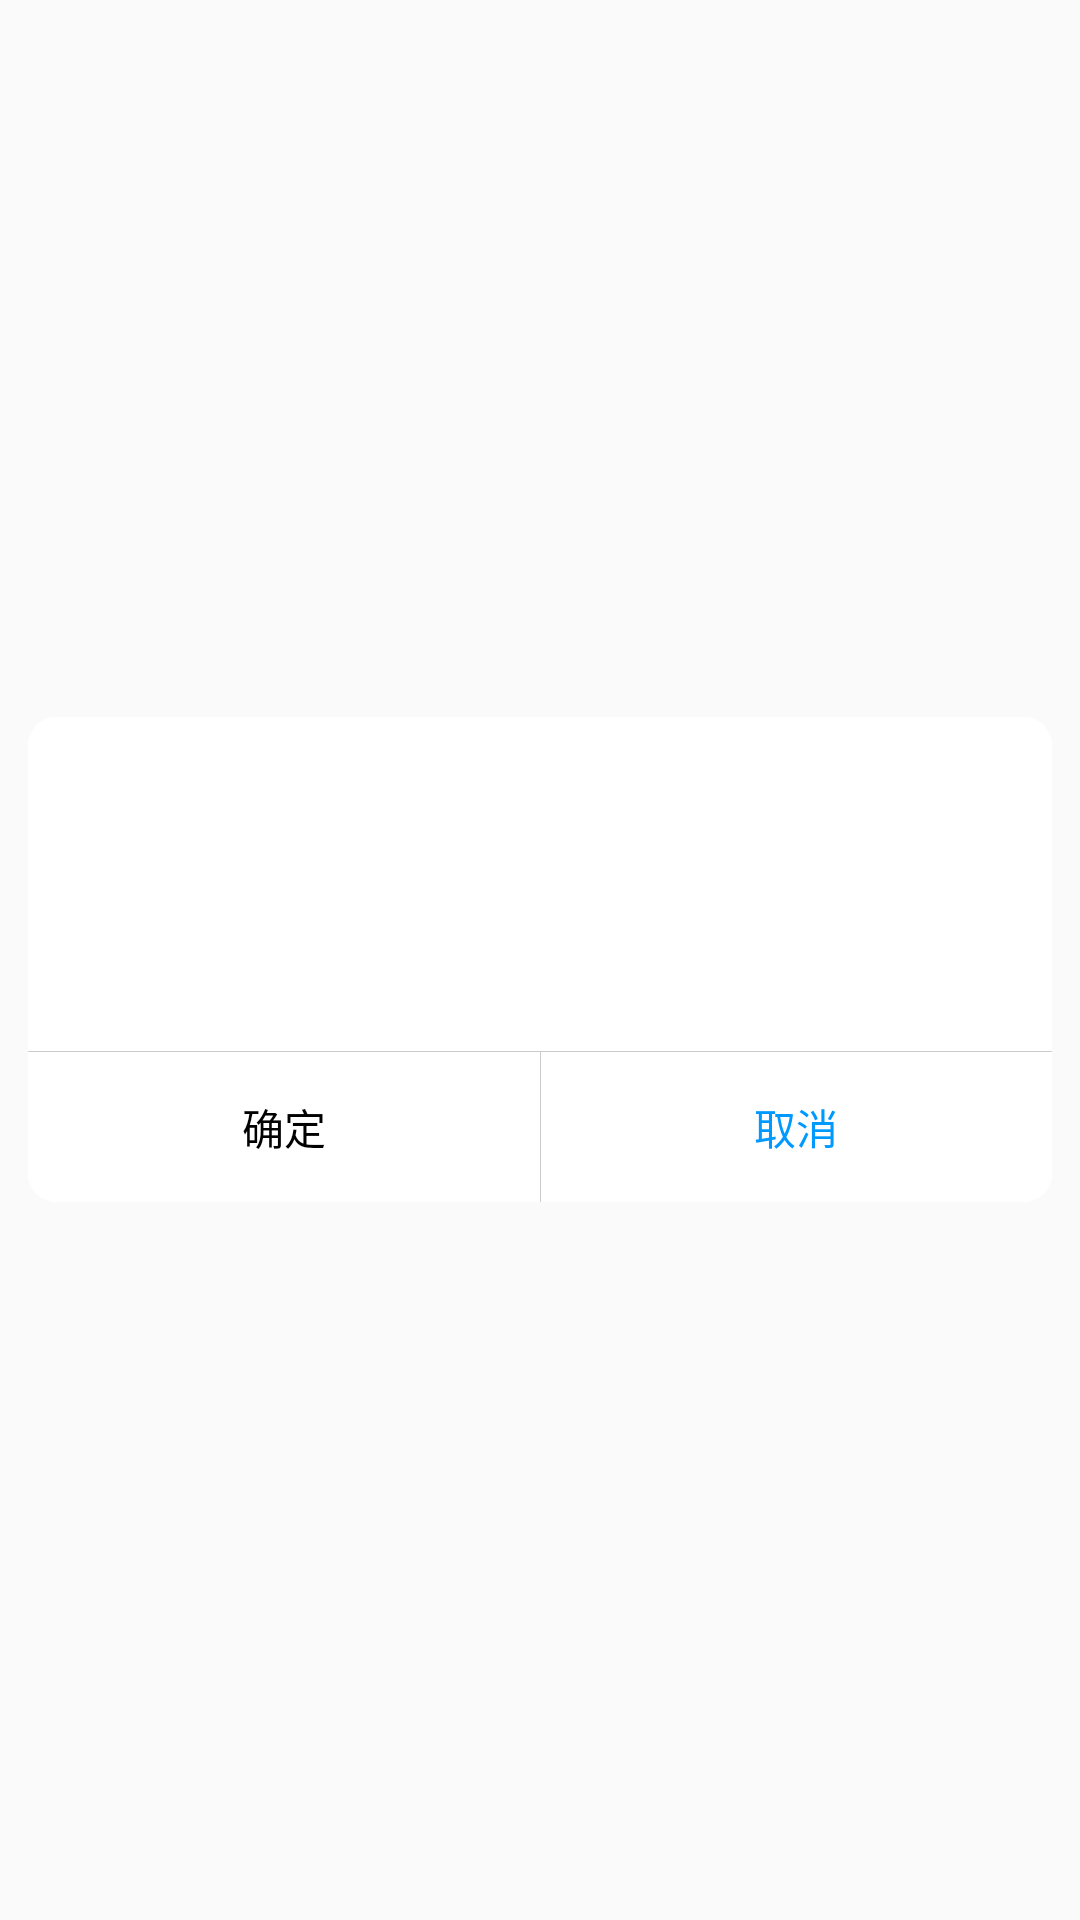

Here is an Android app screen rendered from its layout file. Give the layout XML and the strings, colors and styles it references.
<!-- AndroidManifest.xml: application theme AppTheme -->
<!-- res/layout/okcancel_dialog.xml -->
<?xml version="1.0" encoding="utf-8"?>
<RelativeLayout xmlns:android="http://schemas.android.com/apk/res/android"
    android:layout_width="match_parent"
    android:layout_height="wrap_content">

    <RelativeLayout
        android:layout_width="@dimen/dp_341_3"
        android:layout_height="@dimen/dp_161_7"
        android:layout_centerInParent="true"
        android:layout_margin="@dimen/galleryplus_dp_9.33"
        android:background="@drawable/galleryplus_shape_dialog_bg_v10">

        <TextView
            android:id="@+id/v_title"
            style="@style/galleryplus_c_dialog_title_v10"
            android:layout_width="match_parent"
            android:layout_height="wrap_content"
            android:layout_alignParentTop="true"
            android:layout_marginTop="@dimen/galleryplus_dp_25"
            android:gravity="center"
            android:maxLines="1"
            android:textStyle="bold" />

        <TextView
            android:id="@+id/v_info"
            style="@style/galleryplus_c_dialog_content_v10"
            android:layout_width="wrap_content"
            android:layout_height="wrap_content"
            android:layout_below="@id/v_title"
            android:layout_marginLeft="@dimen/galleryplus_dp_36_7"
            android:layout_marginTop="@dimen/galleryplus_dp_19_7"
            android:layout_marginRight="@dimen/galleryplus_dp_36_7"
            android:lineSpacingExtra="@dimen/galleryplus_dp_3"
            android:maxWidth="@dimen/galleryplus_dp_268"
            android:maxHeight="@dimen/galleryplus_h_dialog_max" />

        <LinearLayout
            android:id="@+id/button_layout"
            android:layout_width="match_parent"
            android:layout_height="@dimen/galleryplus_dp_50"
            android:layout_alignParentBottom="true"
            android:orientation="horizontal">

            <TextView
                android:id="@+id/v_ok"
                android:layout_width="match_parent"
                android:layout_height="match_parent"
                android:layout_weight="1"
                android:background="@drawable/galleryplus_com_left_btn_bg"
                android:gravity="center"
                android:maxLines="1"
                android:text="@string/galleryplus_v_ok"
                android:textColor="@color/galleryplus_c_button_text_color_v10"
                android:textSize="@dimen/galleryplus_sp_14" />

            <View
                android:id="@+id/v_vertical_line"
                android:layout_width="@dimen/galleryplus_px_1"
                android:layout_height="match_parent"
                android:layout_weight="0"
                android:background="@color/galleryplus_c_divider" />

            <TextView
                android:id="@+id/v_cancel"
                android:layout_width="match_parent"
                android:layout_height="match_parent"
                android:layout_weight="1"
                android:background="@drawable/galleryplus_com_right_btn_bg"
                android:gravity="center"
                android:maxLines="1"
                android:text="@string/galleryplus_v_cancel"
                android:textColor="@color/galleryplus_dialog_miui_ok_color"
                android:textSize="@dimen/galleryplus_sp_14" />
        </LinearLayout>

        <View
            android:id="@+id/v_horizontal_line"
            android:layout_width="match_parent"
            android:layout_height="@dimen/galleryplus_px_1"
            android:layout_above="@+id/button_layout"
            android:layout_alignParentBottom="true"
            android:layout_marginBottom="@dimen/galleryplus_dp_50"
            android:background="@color/galleryplus_c_divider" />
    </RelativeLayout>
</RelativeLayout>
<!-- resources referenced by this layout -->
<resources>
  <color name="galleryplus_c_button_text_color_v10">#FF000000</color>
  <color name="galleryplus_c_divider">#33000000</color>
  <color name="galleryplus_dialog_miui_ok_color">#FF0099FF</color>
  <dimen name="dp_161_7">161.7dp</dimen>
  <dimen name="dp_341_3">341.3dp</dimen>
  <dimen name="galleryplus_dp_19_7">19.7dp</dimen>
  <dimen name="galleryplus_dp_25">25dp</dimen>
  <dimen name="galleryplus_dp_268">268dp</dimen>
  <dimen name="galleryplus_dp_3">3dp</dimen>
  <dimen name="galleryplus_dp_36_7">36.7dp</dimen>
  <dimen name="galleryplus_dp_50">50dp</dimen>
  <dimen name="galleryplus_dp_9.33" tools:ignore="MissingDefaultResource">9.33dp</dimen>
  <dimen name="galleryplus_h_dialog_max">200dp</dimen>
  <dimen name="galleryplus_px_1">1px</dimen>
  <dimen name="galleryplus_sp_14">14sp</dimen>
  <!-- drawable galleryplus_shape_dialog_bg_v10 (drawable) -->
  <?xml version="1.0" encoding="utf-8"?>
  <shape xmlns:android="http://schemas.android.com/apk/res/android">
      <solid android:color="@color/c_white_95" />
      <corners android:radius="@dimen/galleryplus_dp_9_3" />
  </shape>
  <string name="galleryplus_v_cancel">取消</string>
  <string name="galleryplus_v_ok">确定</string>
  <style name="galleryplus_c_dialog_content_v10">
          <item name="android:textColor">@color/galleryplus_c_content_color_v10</item>
          <item name="android:textSize">@dimen/galleryplus_sp_14_7</item>
      </style>
  <style name="galleryplus_c_dialog_title_v10">
          <item name="android:textColor">@color/galleryplus_c_title_text_color_v10</item>
          <item name="android:textSize">@dimen/galleryplus_sp_15</item>
      </style>
  <style name="AppTheme" parent="Theme.AppCompat.Light.DarkActionBar">
          
          <item name="colorPrimary">@color/colorPrimary</item>
          <item name="colorPrimaryDark">@color/colorPrimaryDark</item>
          <item name="colorAccent">@color/colorAccent</item>
      </style>
  <!-- drawable galleryplus_left_btn_shape_bg_selected (drawable) -->
  <?xml version="1.0" encoding="utf-8"?>
  <shape xmlns:android="http://schemas.android.com/apk/res/android">
  
      <solid android:color="@color/galleryplus_c_button_selected_color_v10" />
  
      <corners android:bottomLeftRadius="@dimen/galleryplus_dp_9_3" />
  
  </shape>
  <!-- drawable galleryplus_left_btn_shape_bg_default (drawable) -->
  <?xml version="1.0" encoding="utf-8"?>
  <shape xmlns:android="http://schemas.android.com/apk/res/android">
  
      <solid android:color="@color/c_white_95" />
  
      <corners android:bottomLeftRadius="@dimen/galleryplus_dp_9_3" />
  
  </shape>
  <!-- drawable galleryplus_right_btn_shape_bg_selected (drawable) -->
  <?xml version="1.0" encoding="utf-8"?>
  <shape xmlns:android="http://schemas.android.com/apk/res/android">
  
      <solid android:color="@color/galleryplus_c_button_selected_color_v10" />
  
      <corners android:bottomRightRadius="@dimen/galleryplus_dp_9_3" />
  
  </shape>
  <!-- drawable galleryplus_right_btn_shape_bg_default (drawable) -->
  <?xml version="1.0" encoding="utf-8"?>
  <shape xmlns:android="http://schemas.android.com/apk/res/android">
  
      <solid android:color="@color/c_white_95" />
  
      <corners android:bottomRightRadius="@dimen/galleryplus_dp_9_3" />
  
  </shape>
  <color name="c_white_95">#f2ffffff</color>
  <dimen name="galleryplus_dp_9_3">9.3dp</dimen>
  <color name="galleryplus_c_content_color_v10">#CD000000</color>
  <dimen name="galleryplus_sp_14_7">14.7sp</dimen>
  <color name="galleryplus_c_title_text_color_v10">#FF000000</color>
  <dimen name="galleryplus_sp_15">15sp</dimen>
  <color name="colorPrimary">#008577</color>
  <color name="colorPrimaryDark">#00574B</color>
  <color name="colorAccent">#D81B60</color>
  <color name="galleryplus_c_button_selected_color_v10">#19000000</color>
</resources>
